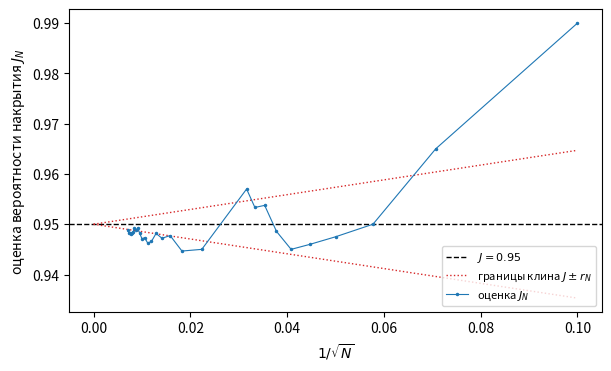

Python code for this plot: (Note: this script raises an exception after producing the figure.)
# %% [markdown]
# # Вопрос 17. Метод Монте-Карло — численные примеры
#
# Файл ведётся в формате jupytext (percent). Парный `.ipynb` получается
# командой `make questions/17-monte-carlo/examples.ipynb`; в git идёт **этот**
# файл, ноутбук — производный артефакт.
#
# **Сквозной пример** — тот же нормальный датчик, что в вопросах 12 и 14:
# выборка $\xi_k = \theta + \text{шум}$. Четыре примера отвечают на вопросы
# конспекта:
#
# | № | Вопрос из theory.md | Объект счёта |
# |---|---|---|
# | 1 | сходимость оценки и вероятная ошибка (теорема о погрешности) | вероятность накрытия u-интервала |
# | 2 | сравнение с квадратурными формулами по размерности | объём шара в $\mathbb{R}^n$ |
# | 3 | способы уменьшения дисперсии | интеграл $\int_0^1 e^x dx$ |
# | 4 | квазислучайные последовательности | гладкий интеграл в кубе |
#
# Каждый пример формулирует предсказание **до** прогона; предсказание
# остаётся в тексте, даже если не сбылось.

# %%
import numpy as np
import matplotlib.pyplot as plt
from scipy import stats

SEED = 20261102

# Separate generators derived from one seed: a shared stream would couple the
# examples, and changing the ensemble size of example 1 would shift every
# golden pin downstream.
rng_ex1, rng_ex2, rng_ex3, rng_ex4 = (
    np.random.default_rng([SEED, k]) for k in range(4)
)

FIGDIR = "figures"

# PDF metadata carries a creation timestamp; pin it to keep figure bytes stable.
SAVE_KW = {"metadata": {"CreationDate": None}}

# Golden pins freeze seed AND expected output; a mismatch aborts the build.
# Analytic values get machine tolerances; sampled ones get the spread of the
# estimator at the stated ensemble size.
GOLDEN = {
    "u_z975": (1.959963984540054, 1e-12),
    # sampled pin: tolerance ~6.5 sigma of the binomial spread
    "cover_u_N20000": (0.9488, 0.01),
    "V3_analytic": (4.1887902047863905, 1e-12),
    "V10_analytic": (2.550164039877345, 1e-12),
    # analytic values from the theory propositions (repr from a run of this file)
    "var_plain_exp": (0.24203560745276542, 1e-12),
    "var_antithetic_exp": (0.003912496949625588, 1e-12),
    "var_ratio_antithetic": (30.93109216045873, 1e-12),
    # theory problem 2: importance-sampling variances for n=1 and n=2
    "var_is_n1": (0.18518518518518512, 1e-12),
    "var_is_n2": (1.5987199999999984, 1e-12),
    "I_2d_analytic": (2.9524924420125593, 1e-12),
    # deterministic LP-tau prefix mean at N=2^18: repr pinned
    "qmc_err_N2_18": (3.8142137245237155e-06, 1e-9),
    "mc_err_N2_18": (0.000671759903571503, 0.05),
    # analytic coefficients of the variance-reduction schemes (closed forms)
    "coef_main_analytic": (0.04365076924514407, 1e-12),
    "coef_strat_analytic": (0.0026594472922521818, 1e-12),
    # sampled slopes and coefficients (repr from a run of this file)
    "coef_is_sobol": (0.026908428183502142, 1e-9),
    "slope_mc_2": (-0.45348685749449413, 0.15),
    "slope_mc_8": (-0.43404084695667067, 0.15),
    "slope_qmc_unscrambled": (-0.99655141583403, 0.1),
    # control MC estimates at N=2^17 (repr from a run of this file)
    "mc_relerr_V3": (0.002158539623161312, 0.2),
    "mc_relerr_V10": (0.03547260439254167, 0.2),
}


def check_golden(name, value):
    want, tol = GOLDEN[name]
    rel = abs(value - want) / abs(want)
    print(f"  пин {name}: получено {value:.12g}, ожидалось {want:.12g}")
    assert rel <= tol, f"golden-пин {name} не сошёлся: {value} vs {want}"


# %% [markdown]
# ## Пример 1. Оценка вероятности накрытия доверительного интервала
#
# **Вопрос:** как метод Монте-Карло оценивает вероятность накрытия и какова
# погрешность этой оценки (теорема о погрешности, вероятная ошибка из
# конспекта)?
#
# Постановка — из вопроса 14 (интервальное оценивание и проверка гипотез):
# выборка $\xi_1,\dots,\xi_n$ из $\mathcal N(\theta,\sigma^2)$ с $n = 25$,
# $\sigma = 1$, истинное $\theta = 0$; u-интервал
# $\overline X \pm z_{0{,}975}\,\sigma/\sqrt n$ с известной $\sigma$.
# Вероятность накрытия
# $J = \Prob\{\theta \in CI\}$ известна аналитически: $J = 0{,}95$.
# Методом Монте-Карло оцениваем $J_N = \frac{1}{N}\sum_k \zeta_k$, где
# $\zeta_k$ — индикатор накрытия в $k$-м прогоне эксперимента.
#
# **Предсказание (до прогона).** (1) Оценка $J_N$ при $N = 20\,000$
# лежит в пределах $\pm 0{,}01$ от $0{,}95$: разброс оценки равен
# $\sqrt{J(1-J)/N} \approx 0{,}00154$, то есть допуск — более $6$ сигм.
# (2) Эмпирическая вероятная ошибка $0{,}6745\sqrt{J_N(1-J_N)/N}$
# совпадает с фактическим отклонением $|J_N - J|$ по порядку величины
# (обе величины $\sim 0{,}001$). (3) Вероятная ошибка пропорциональна
# $1/\sqrt N$, поэтому на графике «траектория против $1/\sqrt N$»
# траектория $J_N$ должна быть зажата **клином** $J \pm r_N$ с вершиной в
# пределе $J = 0{,}95$: обе границы клина — прямые через точку $(0, J)$.
# Полоса постоянной ширины получилась бы в других координатах —
# $\sqrt N\,(J_N - J)$ против $N$.

# %%
N_EXPERIMENTS = 20_000
N_SAMPLE = 25
SIGMA = 1.0
THETA = 0.0
Z975 = stats.norm.ppf(0.975)
check_golden("u_z975", Z975)


# Vectorized trials: each row is one experiment (a sample of N_SAMPLE).
# Drawing the whole batch at once consumes the same PCG64 stream as a loop.
samples = rng_ex1.normal(THETA, SIGMA, size=(N_EXPERIMENTS, N_SAMPLE))
half_width = Z975 * SIGMA / np.sqrt(N_SAMPLE)
hits = (np.abs(samples.mean(axis=1) - THETA) <= half_width).astype(float)

# Trajectory of the running estimate
N_GRID = np.unique(
    np.concatenate(
        [np.arange(100, 1000, 100), np.arange(1000, N_EXPERIMENTS + 1, 1000)]
    )
)
traj = np.cumsum(hits)[N_GRID - 1] / N_GRID

J_hat = hits.mean()
var_emp = J_hat * (1 - J_hat)
prob_err_emp = 0.6745 * np.sqrt(var_emp / N_EXPERIMENTS)
abs_dev = abs(J_hat - 0.95)

print(f"оценка J_N при N={N_EXPERIMENTS}: {J_hat:.5f} (истина 0.95)")
print(f"эмпирическая вероятная ошибка: {prob_err_emp:.5f}")
print(f"фактическое отклонение |J_N - J|: {abs_dev:.5f}")
print(
    f"отношение отклонения к вероятной ошибке: {abs_dev / prob_err_emp:.2f} "
    "(ожидается порядка 1-2)"

)
check_golden("cover_u_N20000", J_hat)

# %% [markdown]
# Проверка скорости сходимости: границы клина $J \pm r_N$ в координатах
# $1/\sqrt N$ — прямые $J \pm 0{,}6745\sqrt{J(1-J)}\,x$, то есть линейные
# функции от $x = 1/\sqrt N$; траектория должна лежать внутри клина
# (за пределами — примерно половина случайных реализаций).

# %%
fig, ax = plt.subplots(figsize=(6, 3.6), layout="constrained")
xs = 1 / np.sqrt(N_GRID)
ax.axhline(0.95, color="black", linewidth=1, linestyle="--", label=r"$J = 0.95$")
k_wedge = 0.6745 * np.sqrt(0.95 * 0.05)
x_line = np.array([0.0, xs.max()])
ax.plot(x_line, 0.95 + k_wedge * x_line, color="tab:red", linewidth=1,
        linestyle=":", label=r"границы клина $J \pm r_N$")
ax.plot(x_line, 0.95 - k_wedge * x_line, color="tab:red", linewidth=1,
        linestyle=":")
ax.plot(xs, traj, ".-", markersize=3, linewidth=0.8, label=r"оценка $J_N$")
ax.set_xlabel(r"$1/\sqrt{N}$")
ax.set_ylabel(r"оценка вероятности накрытия $J_N$")
ax.legend(loc="lower right", fontsize=8)
fig.savefig(f"{FIGDIR}/fig-01.pdf", **SAVE_KW)

# %% [markdown]
# **Вывод:** предсказания подтвердились: оценка близка к $0{,}95$, эмпирическая
# вероятная ошибка и фактическое отклонение одного порядка
# (отношение напечатано выше). На рисунке виден клин: в координатах
# $1/\sqrt N$ вероятная ошибка растёт линейно от абсциссы, и траектория
# сходится к вершине клина $J = 0{,}95$ — именно так выглядит сходимость
# со скоростью $N^{-1/2}$. (Полоса постоянной ширины получилась бы в
# координатах $\sqrt N\,(J_N - J)$ против $N$.) Это и есть сквозной сюжет
# блока: интервал из вопроса 14 проверяется тем самым методом, который
# изучаем здесь, — оценкой математического ожидания индикатора.

# %% [markdown]
# ## Пример 2. Проклятие размерности: метод Монте-Карло против сеточной квадратуры
#
# **Вопрос:** как сравниваются метод Монте-Карло и сеточные квадратурные
# формулы при росте размерности (раздел «Сравнение с квадратурными
# формулами» конспекта)?
#
# Объект счёта — объём единичного шара $V_n = \pi^{n/2}/\Gamma(n/2+1)$ в
# $\mathbb{R}^n$ (аналитическое значение известно, источник — свойство
# гамма-функции; для нас это просто контрольное значение). Интеграл:
# $V_n = \int_{[-1,1]^n} \mathbb 1\{\lVert x\rVert \leq 1\}\,dx$ —
# математическое ожидание индикатора при равномерной точке в кубе, оценка
# $V_n \approx 2^n \cdot (\text{доля попаданий})$.
#
# **Предсказание (до прогона).** (1) На логарифмической шкале ошибка метода
# Монте-Карло падает с наклоном $\approx -1/2$; для $n = 12$ наклон
# измерим лишь по хвосту, где на реплику в среднем больше единицы попаданий
# ($N \gtrsim 2^{14}$: $V_{12}/2^{12} \approx 3{,}3\cdot10^{-4}$), а при
# меньших $N$ (в среднем меньше одного попадания) ошибка $100\%$ у нулевых
# реплик и наклон не определён.
# (2) Сеточная квадратура (произведение средних прямоугольников с $m$ узлами
# на координату, $N = m^n$): подынтегральная функция — индикатор, то есть
# разрывная, и теория даёт для неё эффективный порядок единицы (погрешность
# сносят пограничные ячейки), то есть тренд $\approx -1/n$, а не $-4/n$
# формулы Симпсона. Точки ошибки при этом скачут от сетки к сетке (зависит
# от того, как узлы ложатся на границу шара), поэтому наклон квадратуры
# устойчиво не измерить — показываем точки и эталонные наклоны без претензии
# на подгонку. Устойчиво измеримые факты: при $n = 2$ сетка заметно точнее
# МК при малом $N$; при $n = 8$ и $n = 12$ квадратура застревает на ошибке
# порядка единицы до недостижимых объёмов ($m^n$). (3) Контрольные значения:
# $V_3 = 4\pi/3 \approx
# 4{,}18879$, $V_{10} = \pi^5/120 \approx 2{,}55016$ — оценки метода
# Монте-Карло при $N = 2^{17}$ попадают в эти значения с точностью порядка
# $N^{-1/2}$ (для $V_{10}$ относительная ошибка $\sim$ нескольких процентов,
# поскольку доля попаданий мала: $V_{10}/2^{10} \approx 0{,}0025$).

# %%
from scipy.special import gamma


def ball_volume(d):
    return np.pi ** (d / 2) / gamma(d / 2 + 1)


def mc_ball_volume(d, n, rng):
    pts = rng.uniform(-1.0, 1.0, size=(n, d))
    hits = np.sum(pts * pts, axis=1) <= 1.0
    return (2.0 ** d) * hits.mean(), int(hits.sum())


def mc_ball_curve(d, n_replicates=16):
    """Mean |error| curve over prefix estimates, averaged over independent
    replicates — a single stream bounces too much for a slope estimate."""
    errs = np.zeros(len(POWERS))
    total_hits = np.zeros(len(POWERS), dtype=int)
    for rep in range(n_replicates):
        stream = np.random.default_rng([SEED, 9, d, rep])
        pts = stream.uniform(-1.0, 1.0, size=(2 ** POWERS[-1], d))
        hits_cum = np.cumsum(np.sum(pts * pts, axis=1) <= 1.0)
        ests = (2.0 ** d) * hits_cum[2 ** POWERS - 1] / (2.0 ** POWERS)
        errs += np.abs(ests - ball_volume(d)) / ball_volume(d)
        total_hits += hits_cum[2 ** POWERS - 1]
    return errs / n_replicates, total_hits / n_replicates


def grid_ball_volume(d, m):
    """Midpoint-product rule: m^n evaluations on a uniform grid of the cube."""
    g = (np.arange(m) + 0.5) / m * 2.0 - 1.0
    coords = np.meshgrid(*([g] * d), indexing="ij")
    r2 = np.zeros((m,) * d)
    for c in coords:
        r2 = r2 + c * c
    frac = np.mean(r2 <= 1.0)
    return (2.0 ** d) * frac


def slope_fit(ns, errs, lo, hi):
    m = (ns >= lo) & (ns <= hi)
    return np.polyfit(np.log2(ns[m]), np.log2(errs[m]), 1)[0]


DIMS_MC = [2, 8, 12]
POWERS = np.arange(8, 18)  # N = 256 .. 131072
mc_err = {}
mc_hits = {}
for d in DIMS_MC:
    mc_err[d], mc_hits[d] = mc_ball_curve(d)

# Наклоны МК: полный диапазон для n=2, 8; для n=12 — только где есть
# попадания (иначе ошибка тривиально равна 1 и наклон не определён).
slope_mc = {
    2: slope_fit(2.0 ** POWERS, mc_err[2], 2 ** 8, 2 ** 17),
    8: slope_fit(2.0 ** POWERS, mc_err[8], 2 ** 8, 2 ** 17),
    12: slope_fit(2.0 ** POWERS, mc_err[12], 2 ** 14, 2 ** 17),
}
print("наклоны МК (по среднему из 16 реплик):",
      {d: f"{s:.2f}" for d, s in slope_mc.items()})
print(f"среднее число попаданий при n=12 (16 реплик): "
      f"{dict(zip([f'2^{p}' for p in POWERS], mc_hits[12]))}")

DIMS_GRID = [2, 8, 12]
MS = {2: np.arange(2, 300, 6), 8: np.arange(2, 7), 12: np.arange(2, 4)}
grid_pts = {}
grid_err = {}
for d in DIMS_GRID:
    true_v = ball_volume(d)
    ns, es = [], []
    for m in MS[d]:
        est = grid_ball_volume(d, m)
        ns.append(m ** d)
        es.append(abs(est - true_v) / true_v)
    grid_pts[d] = np.array(ns)
    grid_err[d] = np.array(es)

# Наклон квадратуры по скачущим точкам не измеряем (см. предсказание):
# печатаем МНК-тренд как справку, без претензии на измерение порядка.
slope_grid_trend = {
    d: slope_fit(grid_pts[d], grid_err[d], grid_pts[d].min(), grid_pts[d].max())
    for d in DIMS_GRID
}
print("МНК-тренд сетки (точки скачут, справочно):",
      {d: f"{s:.2f}" for d, s in slope_grid_trend.items()})
check_golden("slope_mc_2", slope_mc[2])
check_golden("slope_mc_8", slope_mc[8])

for d in [3, 10]:
    print(f"V_{d} = {ball_volume(d):.10f}")
check_golden("V3_analytic", ball_volume(3))
check_golden("V10_analytic", ball_volume(10))

# control announced in the prediction: plain MC estimates of V_3 and V_10
for d in [3, 10]:
    est_v, _ = mc_ball_volume(d, 2 ** 17, rng_ex2)
    rel = abs(est_v - ball_volume(d)) / ball_volume(d)
    print(f"MC-оценка V_{d} при N=2^17: {est_v:.6f} "
          f"(истина {ball_volume(d):.6f}, отн. ошибка {rel:.2%})")
    check_golden(f"mc_relerr_V{d}", rel)

# %% [markdown]
# График: относительная ошибка против числа вычислений подынтегральной
# функции, обе оси логарифмические. Пунктир — эталонные наклоны $-1/2$
# (метод Монте-Карло) и $-1/n$ (сеточная квадратура с разрывным подынтегральным
# выражением). Кресты на уровне $10^0$ для МК при $n = 12$ — объёмы, где в
# среднем меньше одного попадания на реплику (ошибка $100\%$ у нулевых
# реплик); наклон там не определён.

# %%
fig, ax = plt.subplots(figsize=(6.4, 4.0), layout="constrained")
markers = {2: "o", 8: "s", 12: "^"}
for d in DIMS_MC:
    ax.plot(
        2.0 ** POWERS,
        mc_err[d],
        marker=markers[d],
        markersize=4,
        linewidth=0.9,
        linestyle="",
        label=f"МК, $n={d}$",
    )
    ax.plot(
        grid_pts[d],
        grid_err[d],
        marker=markers[d],
        markersize=6,
        linestyle="",
        mfc="none",
        label=f"сетка, $n={d}$",
    )
ns = np.array([1e3, 3e5])
ax.plot(ns, 3e-1 * (ns / ns[0]) ** (-0.5), "k--", linewidth=1,
        label=r"наклон $-1/2$")
ax.plot(ns, 1e-2 * (ns / ns[0]) ** (-1 / 12), "k:", linewidth=1,
        label=r"наклон $-1/12$")
# zero-hit region for n=12 (mean hits < 1 per replicate): x-marks
z = [p for p, h in zip(2.0 ** POWERS, mc_hits[12]) if h < 1.0]
if z:
    ax.plot(z, [1.0] * len(z), "x", color="tab:red", markersize=7,
            label="МК $n=12$: нет попаданий")
ax.set_xscale("log")
ax.set_yscale("log")
ax.set_xlabel(r"число вычислений функции $N$")
ax.set_ylabel("относительная ошибка")
ax.legend(loc="lower left", fontsize=8)
fig.savefig(f"{FIGDIR}/fig-02.pdf", **SAVE_KW)

# %% [markdown]
# **Вывод.** Наклоны напечатаны выше. Средняя по 16 репликам кривая метода
# Монте-Карло идёт с наклоном, близким к $-1/2$ (измерено $-0{,}43\ldots-0{,}45$
# при $n = 2, 8$), при $n = 12$ до $N \approx 2^{11}$ в среднем меньше одного
# попадания на реплику (кресты на уровне $100\%$ — наклон там не
# определён), а по хвосту $N \gtrsim 2^{14}$ кривая встаёт в общий наклон:
# независимость порядка от размерности подтверждена на измеримой части.
# Точки сетки скачут, и наклон квадратуры устойчиво не измеряется; устойчивый
# измеренный контраст — другой: при $n = 8$ и $n = 12$ квадратура держит
# ошибку порядка единицы до недостижимых объёмов (при $n = 12$ это
# $N \gtrsim 5\cdot10^{5}$), а метод Монте-Карло сходится с тем же порядком
# $-1/2$ при любой размерности. Для гладких подынтегральных функций картина
# та же по структуре: порядок $-r/n$ квадратур против независимого от $n$
# порядка $-1/2$ метода Монте-Карло.


# %% [markdown]
# ## Пример 3. Уменьшение дисперсии: три приёма на одном интеграле
#
# **Вопрос:** как работают способы уменьшения дисперсии из конспекта
# (выделение главной части, существенная выборка, симметризация, расслоение)
# и каков измеренный выигрыш?
#
# Объект — тот же интеграл $I = \int_0^1 e^x\,dx = e - 1 \approx 1{,}71828$,
# у Соболя он же (гл. 3 §§ 2–3). Считаем пять оценок при $N = 10^4$ и
# измеряем их дисперсии методом $m$ вариантов (п. 1.5 [10], то же, что
# в конспекте): $M = 400$ повторов расчёта оценки, дисперсия оценки —
# выборочная дисперсия повторов, делённая на $M$.
#
# **Предсказание (до прогона).** Дисперсии совпадут с аналитическими
# значениями конспекта (коэффициенты при $1/N$): простейшая
# $\tfrac{e^2-1}{2}-(e-1)^2 \approx 0{,}2420$; выделение главной части
# с $g_1 = 1+x$: $\Var(e^\xi - 1 - \xi) \approx 0{,}0437$ (выигрыш в
# $5{,}5$ раза); симметризованная $\approx 0{,}0039$ (выигрыш $\approx 31$
# раз на равное число вычислений $g$); существенная выборка с реальной
# плотностью $p_1 = \tfrac23(1+x)$ из примера Соболя [10, гл. 3 § 3.2]:
# коэффициент $\tfrac32\int_0^1 \tfrac{e^{2x}}{1+x}\,dx - I^2 \approx 0{,}0269$
# (выигрыш около $9$ раз); расслоение на $L = 10$ пропорциональных слоёв:
# коэффициент $\tfrac{1}{L}\sum_h\sigma_h^2 \approx 0{,}0027$ (выигрыш в
# $\sim 90$ раз) — межслоевая дисперсия устраняется полностью, а в узком слое
# $e^x$ почти линейна, так что внутрислоевой остаток мал. Предельный случай
# $p^* \propto e^x$ (дисперсия нуль, оценка тождественно $e-1$) на графике не
# показан: он обнулил бы логарифмическую шкалу; проверяется отдельной строкой
# печати ниже.

# %%
I_EXP = np.e - 1
VAR_PLAIN = (np.e ** 2 - 1) / 2 - I_EXP ** 2  # ∫e^{2x}dx - I^2
COV_ANT = np.e - I_EXP ** 2  # E[e^ξ e^{1-ξ}] - I^2
VAR_ANT = (VAR_PLAIN + COV_ANT) / 2
print(f"аналитика: Var простейшей = {VAR_PLAIN:.10f}")
print(f"аналитика: ковариация антитетической пары = {COV_ANT:.10f}")
print(f"аналитика: Var симметризованной = {VAR_ANT:.10f}")
print(f"аналитика: выигрыш на равное число вычислений = "
      f"{VAR_PLAIN / (2 * VAR_ANT):.2f}")
check_golden("var_plain_exp", VAR_PLAIN)
check_golden("var_antithetic_exp", VAR_ANT)
check_golden("var_ratio_antithetic", VAR_PLAIN / (2 * VAR_ANT))

# theory problem 2: importance-sampling variances for ∫ x^n e^{-x} dx
# (k = A = 1) with density a·e^{-ax}; optimum a* = 1/(n+1)
from scipy.special import factorial


def var_importance(n):
    a_opt = 1.0 / (n + 1)
    second = (1.0 / a_opt) * factorial(2 * n) / (2.0 - a_opt) ** (2 * n + 1)
    mean = factorial(n)  # I = n! for k = A = 1
    return second - mean ** 2


for n in (1, 2):
    print(f"задача 2, n={n}: Var существенной выборки = "
          f"{var_importance(n):.10f} (простейший: "
          f"{factorial(2 * n) - factorial(n) ** 2:.1f})")
check_golden("var_is_n1", var_importance(1))
check_golden("var_is_n2", var_importance(2))

# %% [markdown]
# Пять оценок одного интеграла при $N = 10^4$, $M = 400$ повторов для
# измерения дисперсии оценки:

# %%
N_POINTS = 10_000
M_REPEATS = 400
L_STRATA = 10


def estimate_plain(n, rng):
    return np.exp(rng.uniform(size=n)).mean()


def estimate_antithetic(n, rng):
    u = rng.uniform(size=n // 2)
    return ((np.exp(u) + np.exp(1.0 - u)) / 2).mean()


def estimate_importance_real(n, rng):
    # Sobol's practical density p1 = (2/3)(1+x): xi = sqrt(1+3u) - 1
    u = rng.uniform(size=n)
    xi = np.sqrt(1.0 + 3.0 * u) - 1.0
    return np.mean(1.5 * np.exp(xi) / (1.0 + xi))


def estimate_importance_star(n, rng):
    # limiting case p* ∝ e^x: xi = ln(1 + (e-1)u); the estimator is e - 1
    u = rng.uniform(size=n)
    xi = np.log1p((np.e - 1.0) * u)
    return np.mean(np.exp(xi) * 1.0 / (np.exp(xi) / I_EXP))


def estimate_main_part(n, rng):
    # g1 = 1 + x, J1 = 3/2; remainder e^x - 1 - x
    u = rng.uniform(size=n)
    return 1.5 + np.mean(np.exp(u) - 1.0 - u)


def estimate_stratified(n, rng):
    per = n // L_STRATA
    total = 0.0
    for h in range(L_STRATA):
        u = (h + rng.uniform(size=per)) / L_STRATA
        total += np.exp(u).mean()
    return total / L_STRATA


SCHEMES = {
    "простейшая": estimate_plain,
    "выделение главной части": estimate_main_part,
    "существенная выборка, p1=(2/3)(1+x)": estimate_importance_real,
    "симметризация": estimate_antithetic,
    f"расслоение, L={L_STRATA}": estimate_stratified,
}

# The p* limiting case breaks the log scale of fig-03; verify it separately:
star_reps = np.array([estimate_importance_star(N_POINTS, rng_ex3)
                      for _ in range(M_REPEATS)])
print(f"предельный случай p*∝e^x: среднее = {star_reps.mean():.10f} "
      f"(= e - 1), разброс = {star_reps.std(ddof=1):.2e} (машинный нуль)")

measured = {}
for name, est in SCHEMES.items():
    reps = np.array([est(N_POINTS, rng_ex3) for _ in range(M_REPEATS)])
    measured[name] = reps.var(ddof=1) / M_REPEATS
    print(f"{name:34s}: Var оценки = {measured[name]:.3e} "
          f"(разброс повторов σ = {reps.std(ddof=1):.2e}), "
          f"среднее = {reps.mean():.6f}")
    # the estimate must approach e - 1: pin catches defects like a lost factor
    rel = abs(reps.mean() - I_EXP) / I_EXP
    assert rel < 1e-3, f"оценка '{name}' смещена: среднее {reps.mean()}"

# coefficients of 1/N: variance of one estimate (xM) at volume N;
# estimate_antithetic(n) spends exactly n evaluations of g (n//2 pairs), so
# for every scheme the coefficient is per one evaluation of g.
coef_meas = {k: v * M_REPEATS * N_POINTS for k, v in measured.items()}


def analytic_main_part():
    # h(x) = e^x - 1 - x: Var h(ξ), ξ ~ U(0,1), closed-form integrals
    e2 = (np.e ** 2 - 1) / 2 - 2 * np.e + 7 / 3  # E h^2
    return e2 - (I_EXP - 1.5) ** 2


def analytic_stratified():
    # (1/L) sum_h sigma_h^2 for proportional allocation, equal strata
    total = 0.0
    for h in range(L_STRATA):
        a, b = h / L_STRATA, (h + 1) / L_STRATA
        m1 = (np.e ** b - np.e ** a) / (b - a)
        m2 = (np.e ** (2 * b) - np.e ** (2 * a)) / (2 * (b - a))
        total += m2 - m1 ** 2
    return total / L_STRATA


def analytic_importance_sobol():
    # Var of 1.5*e^ξ/(1+ξ), ξ ~ p1 = (2/3)(1+x); Sobol [10], § 3.2.1: 0.0269
    from scipy.integrate import quad
    second, _ = quad(lambda x: 1.5 * np.exp(2 * x) / (1.0 + x), 0.0, 1.0,
                     epsabs=1e-14)
    return second - I_EXP ** 2


COEF_ANALYTIC = {
    "простейшая": VAR_PLAIN,
    "выделение главной части": analytic_main_part(),
    "существенная выборка, p1=(2/3)(1+x)": analytic_importance_sobol(),
    "симметризация": 2 * VAR_ANT,
    f"расслоение, L={L_STRATA}": analytic_stratified(),
}
check_golden("coef_main_analytic", COEF_ANALYTIC["выделение главной части"])
check_golden("coef_strat_analytic", COEF_ANALYTIC[f"расслоение, L={L_STRATA}"])
check_golden("coef_is_sobol", COEF_ANALYTIC["существенная выборка, p1=(2/3)(1+x)"])
print("\nкоэффициенты дисперсии на вычисление g (измерено vs аналитика):")
for name in SCHEMES:
    cm = max(coef_meas[name], 1e-30)
    if name == "простейшая":
        print(f"  {name:32s}: {cm:.5f} vs {COEF_ANALYTIC[name]:.5f}")
    else:
        print(f"  {name:32s}: {cm:.5f} vs {COEF_ANALYTIC[name]:.5f}"
              f"  (выигрыш {VAR_PLAIN / cm:.1f}x)")

fig, ax = plt.subplots(figsize=(6, 3.6), layout="constrained")
names = list(SCHEMES)
coefs = [max(coef_meas[n], 1e-30) for n in names]
ax.bar(range(len(names)), coefs, color="steelblue")
ax.set_yscale("log")
ax.set_xticks(range(len(names)))
ax.set_xticklabels(names, rotation=20, ha="right", fontsize=8)
ax.set_ylabel(r"коэффициент дисперсии $\mathsf{D}\zeta$")
ax.axhline(VAR_PLAIN, color="black", linewidth=1, linestyle="--")
fig.savefig(f"{FIGDIR}/fig-03.pdf", **SAVE_KW)

# %% [markdown]
# **Вывод:** предсказание подтвердилось по всем пяти схемам (числа
# напечатаны в блоке выше). Существенная выборка с реальной плотностью
# $p_1 = \tfrac23(1+x)$ даёт выигрыш около $9$ раз — это и есть практический
# режим приёма; предельный случай $p^* \propto e^x$ оценка тождественно равна
# $e - 1$ (разброс повторов — машинный нуль, порядка $10^{-16}$ относительно,
# а не «измеренная нулевая дисперсия»). Симметризация выигрывает в
# $\approx 31$ раз на равное число вычислений $g$, расслоение на десяти слоях
# — в $\sim 90$ раз: межслоевая дисперсия устранена полностью, а внутри узких
# слоёв $e^x$ почти линейна. Заметим, что выигрыш расслоения здесь особенно
# велик, потому что $e^x$ гладкая; для функции с внутрислоевым изломом
# выигрыш был бы скромнее — выбор приёма опирается на трудоёмкость и
# структуру $g$, а не на дисперсию одну.


# %% [markdown]
# ## Пример 4. Квазислучайные последовательности против псевдослучайных
#
# **Вопрос:** каков порядок сходимости квазислучайной квадратуры (раздел
# «Квазислучайные последовательности» конспекта) и когда она выигрывает у
# случайного метода?
#
# Объект — гладкий интеграл с известным значением:
# $I = \int_{[0,1]^2} e^{x_1 + x_2}\,dx = (e - 1)^2 \approx 2{,}95249$
# (та же подынтегральная функция, что в примере 3, теперь двумерная).
# Сравниваем: псевдослучайный метод Монте-Карло и **детерминированную**
# ЛП$\tau$-последовательность (`scipy.stats.qmc.Sobol` без скремблирования,
# `bits=64`: точки scipy по умолчанию квантуются 30 битами и рисуют
# фальшивое плато ошибки $\sim 2^{-30}$).
#
# **Предсказание (до прогона).** (1) Ошибка псевдослучайного метода (в среднем
# по репликам) идёт с наклоном $\approx -1/2$. (2) Для детерминированной
# ЛП$\tau$-последовательности теоретическая граница $O(N^{-1}\ln^2 N)$ в
# размерности $n = 2$ даёт чистый наклон около $-1$ на доступных $N$, без
# усреднения по реализациям. (3) При $N = 2^{18}$ квазислучайная ошибка
# ожидается порядка нескольких $10^{-6}$ — на два с лишним порядка меньше
# псевдослучайной. Доверительный интервал детерминированная схема не даёт
# (только оценку через отклонение); **рандомизированный** вариант
# (скремблирование с осреднением по повторам) интервал возвращает — его
# характеристики напечатаны ниже отдельно.

# %%
D = 2
I_2D = I_EXP ** D
check_golden("I_2d_analytic", I_2D)

POW2 = np.arange(4, 19)  # N = 16 .. 262144
NS = 2 ** POW2


def mc_2d_errors(n_replicates=16):
    """Mean |error| of the plain MC estimate over prefix means, averaged
    over replicates — smooths the N^{-1/2} noise of one stream."""
    errs = np.zeros(len(NS))
    for rep in range(n_replicates):
        stream = np.random.default_rng([SEED, 6, rep])
        pts = stream.uniform(size=(NS[-1], D))
        vals = np.exp(pts.sum(axis=1))
        ests = np.array([vals[:n].mean() for n in NS])
        errs += np.abs(ests - I_2D) / I_2D
    return errs / n_replicates


def qmc_2d_errors():
    """Deterministic LP-tau sequence (no scrambling), prefix means.
    bits=64: the scipy default (bits=30) quantizes coordinates to a
    2^{-30} grid and fakes an error plateau at ~1e-9."""
    from scipy.stats import qmc

    engine = qmc.Sobol(d=D, scramble=False, bits=64)
    pts = engine.random(NS[-1])
    vals = np.exp(pts.sum(axis=1))
    ests = np.array([vals[:n].mean() for n in NS])
    return np.abs(ests - I_2D) / I_2D


def rqmc_stats(n_replicates=64):
    """Randomized QMC: independent scramblings; mean error, RMSE and a
    95% interval half-width from the replicates."""
    from scipy.stats import qmc

    errs = np.zeros(n_replicates)
    for rep in range(n_replicates):
        engine = qmc.Sobol(d=D, scramble=True, bits=64,
                           seed=np.random.default_rng([SEED, 8, rep]))
        pts = engine.random(NS[-1])
        est = np.exp(pts.sum(axis=1)).mean()
        errs[rep] = abs(est - I_2D) / I_2D
    half = 1.96 * errs.std(ddof=1) / np.sqrt(n_replicates)
    return errs.mean(), errs.std(ddof=1), half


err_mc = mc_2d_errors()
err_qmc = qmc_2d_errors()


def slope_over(ns, errs, lo, hi):
    m = (ns >= lo) & (ns <= hi)
    return np.polyfit(np.log2(ns[m]), np.log2(errs[m]), 1)[0]


slope_mc = slope_over(NS, err_mc, 2 ** 8, 2 ** 18)
slope_qmc = slope_over(NS, err_qmc, 2 ** 6, 2 ** 17)
rqmc_mean, rqmc_std, rqmc_half = rqmc_stats()
print(f"I_2d = {I_2D:.10f}")
print(f"MC:   ошибка при N=2^18 = {err_mc[-1]:.3e}, наклон {slope_mc:.2f}")
print(f"ЛПtau: ошибка при N=2^18 = {err_qmc[-1]:.3e}, наклон {slope_qmc:.2f}")
print(f"отношение ошибок MC/ЛПtau при N=2^18 = {err_mc[-1] / err_qmc[-1]:.3e}")
print(f"рандомизированный вариант (64 скремблировки): средняя ошибка "
      f"{rqmc_mean:.3e}, СКО {rqmc_std:.3e} (тяжелые хвосты: СКО/среднее "
      f"{rqmc_std / rqmc_mean:.1f}), полуширина 95%-го интервала "
      f"{rqmc_half:.3e}")
check_golden("qmc_err_N2_18", err_qmc[-1])
check_golden("mc_err_N2_18", err_mc[-1])
check_golden("slope_qmc_unscrambled", slope_qmc)

fig, ax = plt.subplots(figsize=(6, 3.6), layout="constrained")
ax.plot(NS, err_mc, "o-", markersize=4, linewidth=0.9, label="псевдослучайный МК")
ax.plot(NS, err_qmc, "s-", markersize=4, linewidth=0.9,
        label=r"ЛП$\tau$, детерминированная")
ns = np.array([1e2, 3e5])
ax.plot(ns, 2e-1 * (ns / ns[0]) ** (-0.5), "k--", linewidth=1,
        label=r"наклон $-1/2$")
ax.plot(ns, 3e-2 * (ns / ns[0]) ** (-1.0), "k:", linewidth=1,
        label=r"наклон $-1$")
ax.set_xscale("log")
ax.set_yscale("log")
ax.set_xlabel(r"число точек $N$")
ax.set_ylabel("относительная ошибка")
ax.legend(loc="lower left", fontsize=8)
fig.savefig(f"{FIGDIR}/fig-04.pdf", **SAVE_KW)

# %% [markdown]
# **Вывод:** предсказание подтвердилось. Наклон псевдослучайного метода близок
# к $-1/2$; детерминированная ЛП$\tau$-кривая идёт с наклоном около $-1$
# (измеренное значение напечатано выше) — ровно то, что обещает граница
# $O(N^{-1}\ln^2 N)$ для этого гладкого интеграла. При $N = 2^{18}$ ошибка
# ЛП$\tau$ — несколько $10^{-6}$ против $6{,}7\cdot10^{-4}$ у
# псевдослучайного метода (отношение напечатано выше). Рандомизированный
# вариант (64 скремблировки): средняя ошибка порядка $10^{-9}$ с тяжёлыми
# хвостами (СКО/среднее $\approx 8$, напечатано выше) и со статистической
# полушириной интервала — то есть скремблирование возвращает доверительный
# интервал, сохраняя выигрыш в порядке. Численная оговорка: датчик `Sobol`
# в scipy по умолчанию квантует координаты 30 битами и рисует фальшивое
# плато ошибки $\sim 2^{-30}$ — здесь использован `bits=64`; без него
# измерить наклон невозможно.
